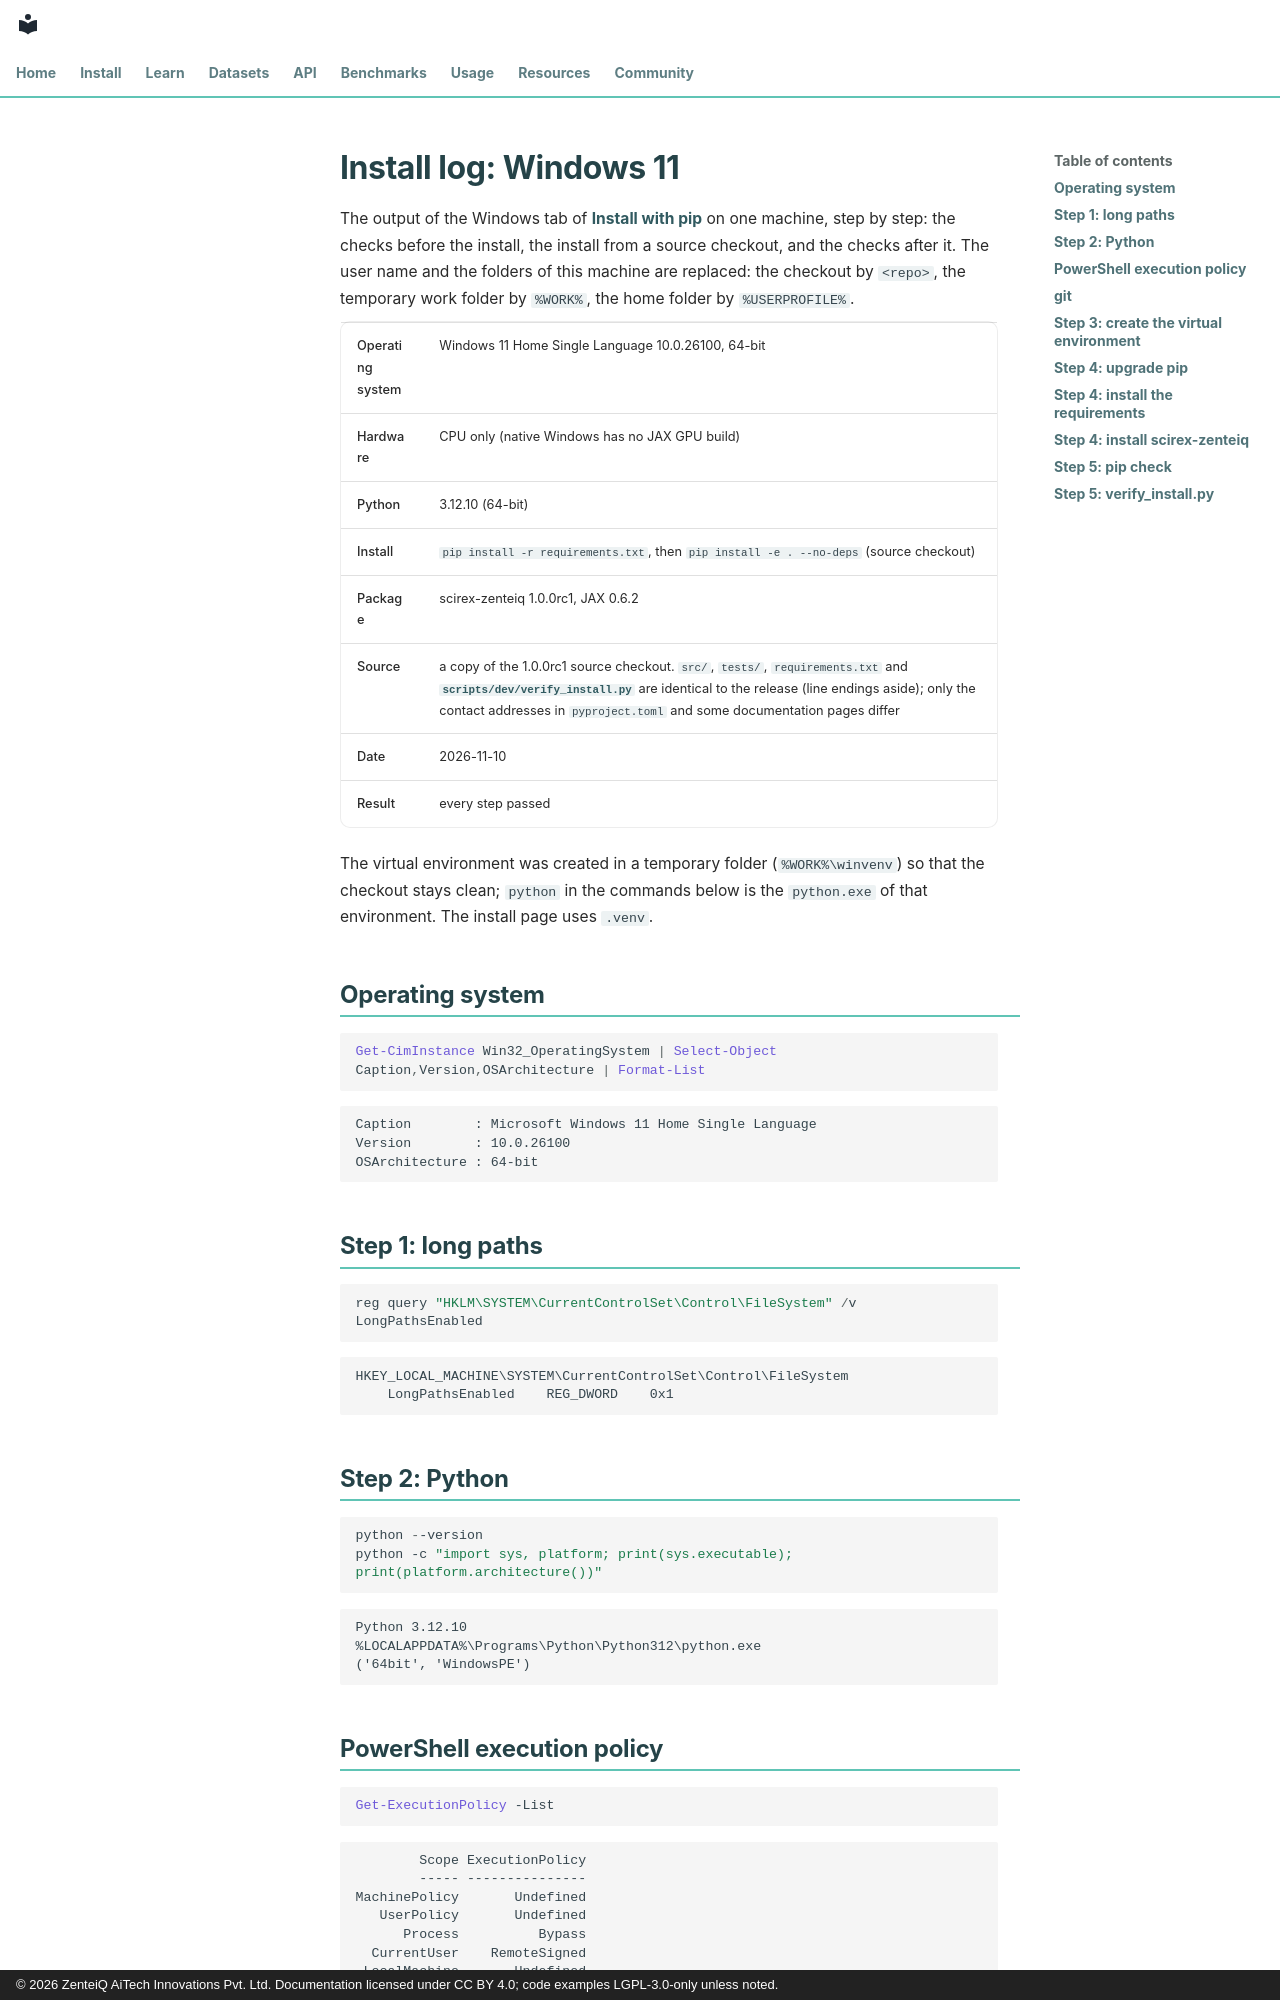

repository: zenteiq-research/scirex · page: install/logs_windows11/index.html · generator: mkdocs · copyright: © 2026 ZenteiQ AiTech Innovations Pvt. Ltd. Documentation licensed under CC BY 4.0; code examples LGPL-3.0-only unless noted.

<!--
SPDX-FileCopyrightText: 2026 ZenteiQ AiTech Innovations Pvt. Ltd.
License notice: Documentation text and diagrams on this page are licensed
under CC BY 4.0. Source-code examples are licensed under LGPL-3.0-only
unless the example states otherwise.
-->

# Install log: Windows 11

The output of the Windows tab of [Install with pip](index.md#install-with-pip) on one machine, step by step: the checks before the install,
the install from a source checkout, and the checks after it. The user name and the folders of
this machine are replaced: the checkout by `<repo>`, the temporary work folder by `%WORK%`, the home folder by
`%USERPROFILE%`.

| | |
| --- | --- |
| Operating system | Windows 11 Home Single Language 10.0.26100, 64-bit |
| Hardware | CPU only (native Windows has no JAX GPU build) |
| Python | 3.12.10 (64-bit) |
| Install | `pip install -r requirements.txt`, then `pip install -e . --no-deps` (source checkout) |
| Package | scirex-zenteiq 1.0.0rc1, JAX 0.6.2 |
| Source | a copy of the 1.0.0rc1 source checkout. `src/`, `tests/`, `requirements.txt` and [`scripts/dev/verify_install.py`](../../scripts/dev/verify_install.py) are identical to the release (line endings aside); only the contact addresses in `pyproject.toml` and some documentation pages differ |
| Date | 2026-11-10 |
| Result | every step passed |

The virtual environment was created in a temporary folder (`%WORK%\winvenv`) so that the checkout stays clean;
`python` in the commands below is the `python.exe` of that environment. The install page uses `.venv`.

## Operating system

```powershell
Get-CimInstance Win32_OperatingSystem | Select-Object Caption,Version,OSArchitecture | Format-List
```

```text
Caption        : Microsoft Windows 11 Home Single Language
Version        : 10.0.26100
OSArchitecture : 64-bit
```

## Step 1: long paths

```powershell
reg query "HKLM\SYSTEM\CurrentControlSet\Control\FileSystem" /v LongPathsEnabled
```

```text
HKEY_LOCAL_MACHINE\SYSTEM\CurrentControlSet\Control\FileSystem
    LongPathsEnabled    REG_DWORD    0x1
```

## Step 2: Python

```powershell
python --version
python -c "import sys, platform; print(sys.executable); print(platform.architecture())"
```

```text
Python 3.12.10
%LOCALAPPDATA%\Programs\Python\Python312\python.exe
('64bit', 'WindowsPE')
```

## PowerShell execution policy

```powershell
Get-ExecutionPolicy -List
```

```text
        Scope ExecutionPolicy
        ----- ---------------
MachinePolicy       Undefined
   UserPolicy       Undefined
      Process          Bypass
  CurrentUser    RemoteSigned
 LocalMachine       Undefined
```

## git

```powershell
git --version
```

```text
git version 2.45.1.windows.1
```

## Step 3: create the virtual environment

```powershell
python -m venv %WORK%\winvenv
```

```text
Actual environment location may have moved due to redirects, links or junctions.
  Requested location: %WORK%\winvenv\Scripts\python.exe
  Actual location:    %WORK%\winvenv\Scripts\python.exe
(The two paths differ only in the spelling of the user folder: short name and long name.)
```

Exit status 0.

## Step 4: upgrade pip

```powershell
python -m pip install --upgrade pip
```

```text
Requirement already satisfied: pip in %WORK%\winvenv\lib\site-packages (25.0.1)
Collecting pip
  Using cached pip-26.3-py3-none-any.whl.metadata (4.6 kB)
Using cached pip-26.3-py3-none-any.whl (2.0 MB)
Installing collected packages: pip
  Attempting uninstall: pip
    Found existing installation: pip 25.0.1
    Uninstalling pip-25.0.1:
      Successfully uninstalled pip-25.0.1
Successfully installed pip-26.3
```

Exit status 0.
